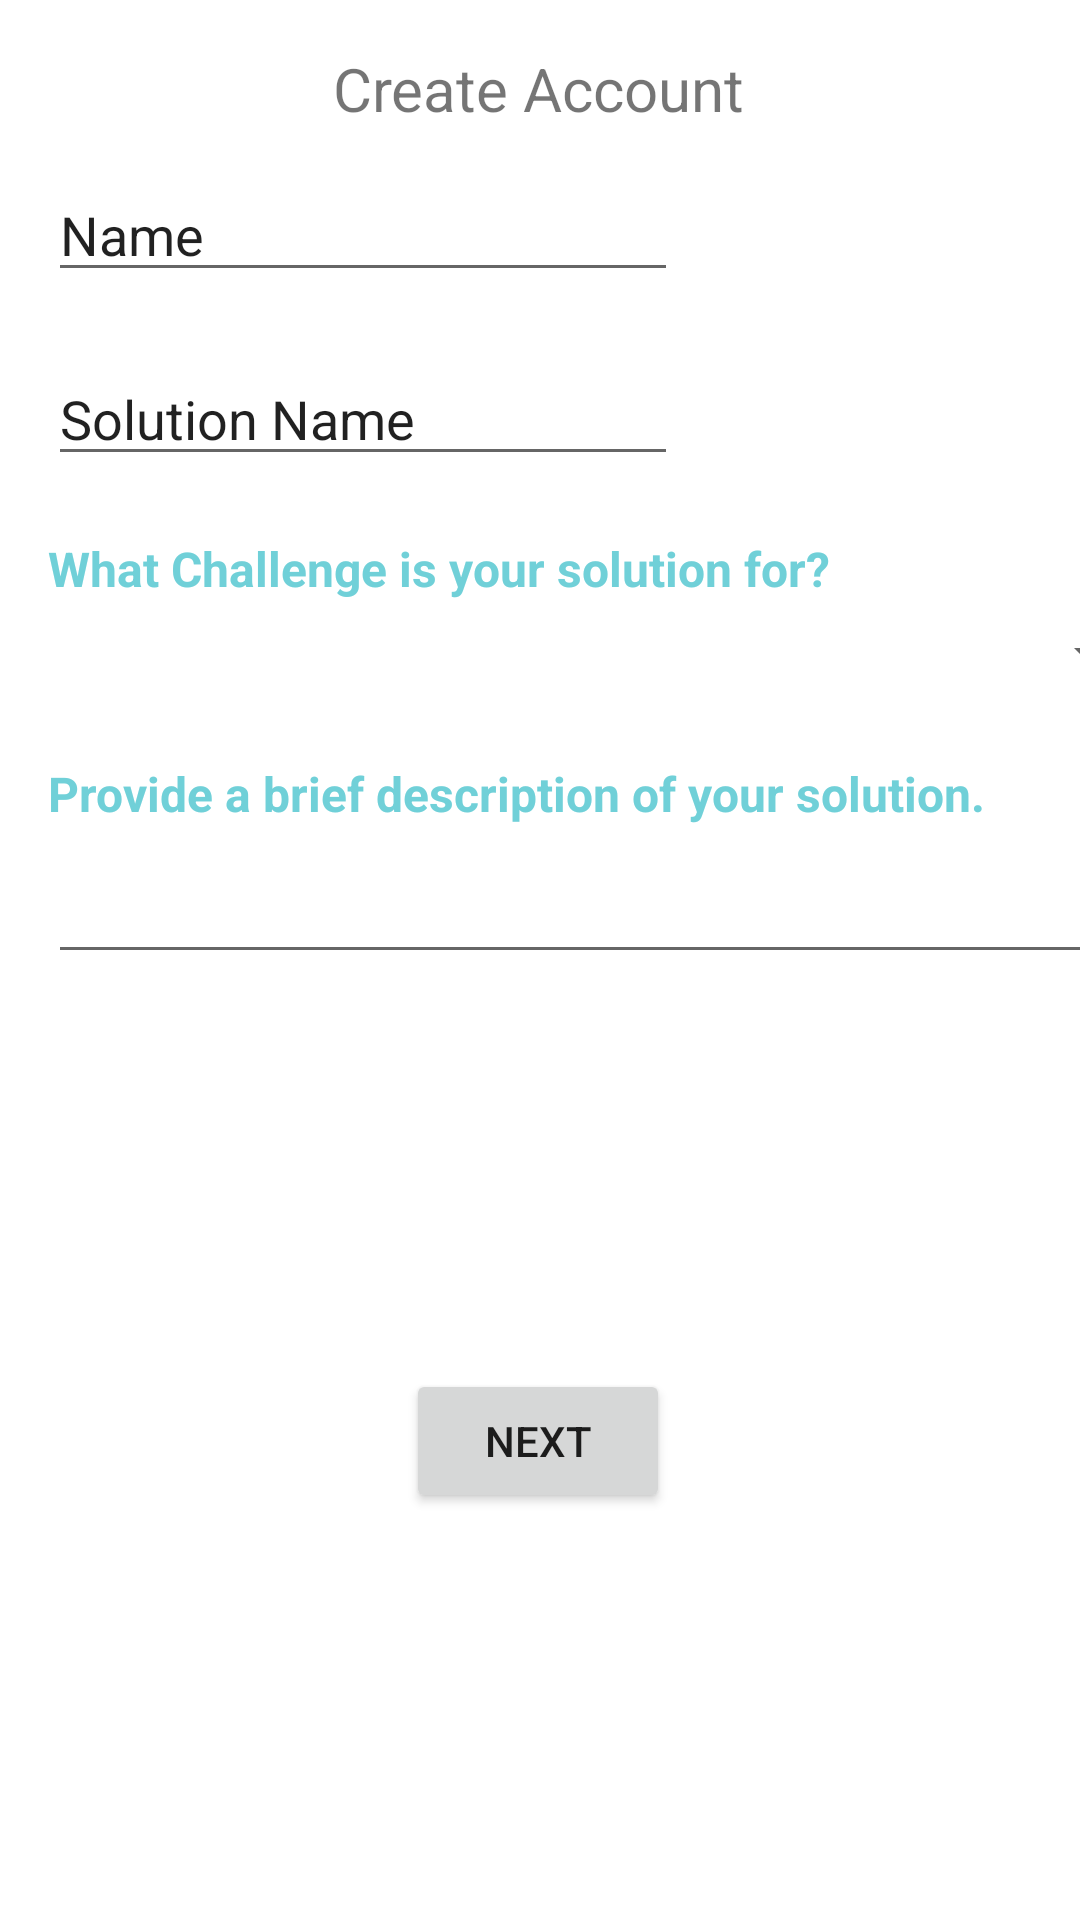

Layout XML and referenced resources for this Android screen:
<!-- AndroidManifest.xml: application theme Theme.INFS3605_T11A_G1_App -->
<!-- res/layout/activity_createprojectleader.xml -->
<?xml version="1.0" encoding="utf-8"?>
<androidx.constraintlayout.widget.ConstraintLayout xmlns:android="http://schemas.android.com/apk/res/android"
    xmlns:app="http://schemas.android.com/apk/res-auto"
    xmlns:tools="http://schemas.android.com/tools"
    android:layout_width="match_parent"
    android:layout_height="match_parent">

    <TextView
        android:id="@+id/tv_challenges5"
        android:layout_width="324dp"
        android:layout_height="24dp"
        android:layout_marginTop="20dp"
        android:text="Provide a brief description of your solution."
        android:textColor="#70D0D8"
        android:textSize="16sp"
        android:textStyle="bold"
        app:layout_constraintStart_toStartOf="@+id/sp_challenges"
        app:layout_constraintTop_toBottomOf="@+id/sp_challenges" />

    <EditText
        android:id="@+id/et_solution"
        android:layout_width="wrap_content"
        android:layout_height="wrap_content"
        android:layout_marginTop="20dp"
        android:ems="10"
        android:inputType="textPersonName"
        android:text="Solution Name"
        app:layout_constraintStart_toStartOf="@+id/et_name"
        app:layout_constraintTop_toBottomOf="@+id/et_name" />

    <TextView
        android:id="@+id/tv_createTItle"
        android:layout_width="wrap_content"
        android:layout_height="wrap_content"
        android:layout_marginTop="16dp"
        android:text="Create Account"
        android:textSize="20sp"
        app:layout_constraintEnd_toEndOf="parent"
        app:layout_constraintHorizontal_bias="0.498"
        app:layout_constraintStart_toStartOf="parent"
        app:layout_constraintTop_toTopOf="parent" />

    <EditText
        android:id="@+id/et_name"
        android:layout_width="wrap_content"
        android:layout_height="wrap_content"
        android:layout_marginStart="16dp"
        android:layout_marginTop="56dp"
        android:ems="10"
        android:inputType="textPersonName"
        android:text="Name"
        app:layout_constraintStart_toStartOf="parent"
        app:layout_constraintTop_toTopOf="parent" />

    <Spinner
        android:id="@+id/sp_challenges"
        android:layout_width="371dp"
        android:layout_height="31dp"
        app:layout_constraintStart_toStartOf="@+id/tv_challenges"
        app:layout_constraintTop_toBottomOf="@+id/tv_challenges" />

    <TextView
        android:id="@+id/tv_challenges"
        android:layout_width="324dp"
        android:layout_height="24dp"
        android:layout_marginTop="20dp"
        android:text="What Challenge is your solution for?"
        android:textColor="#70D0D8"
        android:textSize="16sp"
        android:textStyle="bold"
        app:layout_constraintStart_toStartOf="@+id/et_solution"
        app:layout_constraintTop_toBottomOf="@+id/et_solution" />

    <EditText
        android:id="@+id/et_desc"
        android:layout_width="361dp"
        android:layout_height="47dp"
        android:ems="10"
        android:gravity="start|top"
        android:inputType="textMultiLine"
        app:layout_constraintStart_toStartOf="@+id/tv_challenges5"
        app:layout_constraintTop_toBottomOf="@+id/tv_challenges5" />

    <Button
        android:id="@+id/bts_next"
        android:layout_width="wrap_content"
        android:layout_height="wrap_content"
        android:layout_marginBottom="4dp"
        android:text="Next"
        app:layout_constraintBottom_toBottomOf="parent"
        app:layout_constraintEnd_toEndOf="parent"
        app:layout_constraintHorizontal_bias="0.498"
        app:layout_constraintStart_toStartOf="parent"
        app:layout_constraintTop_toBottomOf="@+id/et_desc" />

</androidx.constraintlayout.widget.ConstraintLayout>
<!-- resources referenced by this layout -->
<resources>
  <style name="Theme.INFS3605_T11A_G1_App" parent="Theme.MaterialComponents.DayNight.DarkActionBar">
          
          <item name="colorPrimary">@color/impactio_teal</item>
          <item name="colorPrimaryVariant">@color/purple_700</item>
          <item name="colorOnPrimary">@color/white</item>
          
          <item name="colorSecondary">@color/teal_200</item>
          <item name="colorSecondaryVariant">@color/teal_700</item>
          <item name="colorOnSecondary">@color/black</item>
          
          <item name="android:statusBarColor" tools:targetApi="l">?attr/colorPrimaryVariant</item>
          
      </style>
  <color name="impactio_teal">#00C4CC</color>
  <color name="purple_700">#00AAB3</color>
  <color name="white">#FFFFFFFF</color>
  <color name="teal_200">#FF03DAC5</color>
  <color name="teal_700">#FF018786</color>
  <color name="black">#FF000000</color>
</resources>
